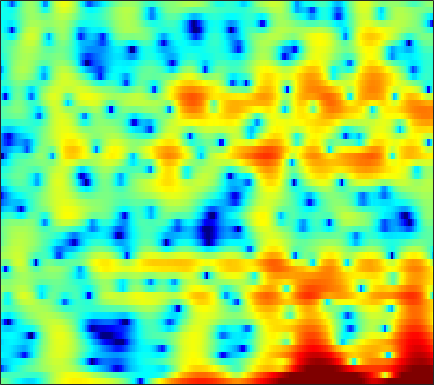

The file beside this chart, header and first rows:
-0.59894, -0.91086, -1.4373, -2.0741, -2.6182, -3.4214, -4.2982, -4.9376, -5.8281, -6.5893, -7.284, -7.7076, -8.1023, -8.2819, -8.2661, -7.9385, -7.2388, -6.4792, -5.2039, -3.7745, -2.3206, -1.2609, 0.07997, 1.2877
-3.258, -3.231, -3.186, -3.136, -3.107, -3.074, -3.064, -3.075, -3.117, -3.192, -3.301, -3.399, -3.549, -3.708, -3.816, -3.897, -3.858, -3.697, -3.26, -2.561, -1.653, -0.8867, 0.1692, 1.199
-16.66, -13.81, -11.14, -9.213, -8.066, -6.808, -5.789, -5.135, -4.374, -3.707, -3.107, -2.688, -2.164, -1.664, -1.301, -0.8255, -0.3555, -0.0009713, 0.4665, 0.9307, 1.387, 1.718, 2.137, 2.516
-9.022, -8.778, -8.354, -7.915, -7.599, -7.218, -6.877, -6.639, -6.307, -5.923, -5.441, -5.003, -4.313, -3.525, -2.886, -2.008, -1.129, -0.4859, 0.3281, 1.076, 1.75, 2.197, 2.712, 3.129
-6.618, -6.72, -6.922, -7.246, -7.609, -8.275, -9.23, -10.2, -11.97, -14.47, -17.56, -18.41, -15.24, -11.24, -8.758, -6.073, -3.9, -2.521, -0.9467, 0.3747, 1.481, 2.188, 2.976, 3.601
-7.471, -7.29, -7.191, -7.269, -7.439, -7.796, -8.307, -8.787, -9.516, -10.22, -10.67, -10.64, -9.98, -8.719, -7.532, -5.849, -4.194, -3.012, -1.539, -0.2075, 0.9732, 1.757, 2.657, 3.392
-8.356, -7.764, -7.224, -6.922, -6.829, -6.852, -7.032, -7.26, -7.643, -8.068, -8.459, -8.671, -8.724, -8.408, -7.868, -6.748, -5.294, -4.097, -2.487, -0.9566, 0.4271, 1.353, 2.425, 3.302
-7.112, -6.822, -6.562, -6.409, -6.364, -6.414, -6.622, -6.887, -7.434, -8.299, -9.644, -11.17, -14.46, -21.77, -37.13, -16.13, -9.944, -6.908, -3.867, -1.534, 0.3082, 1.436, 2.658, 3.599
-7.849, -8.371, -8.922, -9.134, -9.025, -8.607, -8.009, -7.54, -7.02, -6.677, -6.502, -6.453, -6.369, -6.112, -5.695, -4.77, -3.512, -2.458, -1.048, 0.2617, 1.42, 2.169, 2.999, 3.635
-10.22, -12.94, -18.98, -50.39, -21.22, -14.11, -10.39, -8.456, -6.558, -5.153, -4.043, -3.344, -2.521, -1.779, -1.255, -0.5732, 0.1079, 0.6135, 1.262, 1.852, 2.364, 2.688, 3.029, 3.261
-5.131, -5.996, -6.911, -7.29, -7.132, -6.457, -5.435, -4.589, -3.512, -2.517, -1.62, -1.015, -0.3091, 0.2976, 0.6959, 1.152, 1.534, 1.774, 2.036, 2.231, 2.345, 2.375, 2.337, 2.213
-1.698, -2.295, -2.863, -3.091, -3.031, -2.677, -2.077, -1.555, -0.8412, -0.1271, 0.5177, 0.931, 1.371, 1.681, 1.849, 1.992, 2.047, 2.034, 1.953, 1.82, 1.627, 1.432, 1.085, 0.6145
-1.562, -3.326, -5.429, -6.021, -5.107, -3.13, -1.25, -0.05836, 1.229, 2.197, 2.837, 3.123, 3.281, 3.203, 2.996, 2.562, 2.01, 1.582, 1.061, 0.6704, 0.4197, 0.2786, 0.03443, -0.4238
-0.07437, -2.107, -4.908, -5.658, -4.178, -1.539, 0.6495, 1.898, 3.159, 3.956, 4.339, 4.375, 4.104, 3.429, 2.598, 0.9932, -1.296, -3.531, -6.881, -8.017, -5.713, -3.88, -2.165, -1.249
1.454, 1.071, 0.7306, 0.6641, 0.8062, 1.21, 1.714, 2.107, 2.541, 2.764, 2.789, 2.657, 2.21, 1.439, 0.6227, -0.8176, -2.696, -4.298, -6.22, -6.79, -5.692, -4.49, -3.118, -2.167
0.07493, 0.03337, 0.06832, 0.2078, 0.3898, 0.7039, 1.052, 1.308, 1.559, 1.713, 1.733, 1.642, 1.363, 0.9406, 0.5662, -0.004434, -0.6069, -1.017, -1.4, -1.586, -1.573, -1.46, -1.23, -1.012
-2.44, -2.739, -2.845, -2.439, -1.843, -0.8953, 0.03252, 0.601, 1.179, 1.555, 1.67, 1.6, 1.383, 1.038, 0.7335, 0.3491, 0.07077, -0.07393, -0.1595, -0.1217, -0.006519, 0.08502, 0.2104, 0.3094
-5.469, -9.199, -19.31, -10.97, -5.958, -2.106, 0.2657, 1.42, 2.395, 2.812, 2.706, 2.354, 1.581, 0.474, -0.489, -1.627, -2.134, -2, -1.348, -0.5145, 0.2345, 0.6609, 1.02, 1.196
0.09692, -0.4897, -0.7867, -0.2535, 0.5917, 1.878, 3, 3.611, 4.062, 4.009, 3.485, 2.732, 1.082, -1.476, -4.35, -11.19, -21.85, -11.14, -5.545, -2.81, -1.393, -0.8311, -0.5883, -0.7984
1.493, 1.709, 2.03, 2.418, 2.732, 3.149, 3.487, 3.642, 3.657, 3.432, 2.967, 2.398, 1.371, 0.1442, -0.8583, -2.086, -2.814, -3.014, -2.967, -2.867, -3.045, -3.465, -4.444, -6.099
0.08844, 0.6954, 1.397, 2.005, 2.384, 2.793, 3.066, 3.183, 3.201, 3.095, 2.807, 2.509, 2.021, 1.416, 0.9393, 0.3026, -0.3483, -0.8047, -1.438, -2.166, -3.029, -3.85, -5.22, -6.96
-1.421, -0.5122, 0.4824, 1.274, 1.748, 2.239, 2.579, 2.749, 2.871, 2.857, 2.705, 2.541, 2.237, 1.835, 1.493, 0.9868, 0.411, -0.0391, -0.6872, -1.401, -2.167, -2.794, -3.725, -4.704
-1.527, -0.7473, 0.1545, 0.8744, 1.321, 1.787, 2.136, 2.314, 2.461, 2.482, 2.43, 2.31, 2.057, 1.732, 1.421, 0.9374, 0.4069, -0.03616, -0.6269, -1.195, -1.739, -2.1, -2.555, -2.986
-1.087, -0.5451, 0.1105, 0.6685, 1.018, 1.395, 1.669, 1.807, 1.905, 1.954, 1.93, 1.848, 1.659, 1.346, 1.016, 0.4409, -0.2846, -0.9142, -1.789, -2.548, -2.991, -3.037, -2.733, -2.245
-1.982, -1.378, -0.721, -0.215, 0.04472, 0.2472, 0.2904, 0.2829, 0.2537, 0.2917, 0.3576, 0.4706, 0.6035, 0.5624, 0.388, -0.1725, -1.22, -2.405, -4.82, -8.554, -12.42, -10.6, -5.912, -2.548
-6.204, -5.18, -4.26, -3.745, -3.663, -3.949, -4.66, -5.439, -6.503, -7.044, -6.337, -5.198, -3.627, -2.388, -1.77, -1.408, -1.59, -2.073, -3.153, -4.455, -5.06, -4.379, -2.308, -0.09449
-10.73, -9.825, -8.85, -8.339, -8.273, -8.715, -9.927, -11.64, -15.67, -21.77, -16.58, -11.85, -8.015, -5.46, -4.125, -2.851, -1.983, -1.545, -1.078, -0.663, -0.1262, 0.3796, 1.198, 2.115
-14.72, -13.58, -12.07, -10.89, -10.21, -9.64, -9.469, -9.468, -9.471, -9.203, -8.391, -7.514, -6.169, -4.833, -3.923, -2.843, -1.913, -1.282, -0.5202, 0.2044, 0.9031, 1.429, 2.108, 2.772
-20.3, -16.52, -13.22, -10.98, -9.698, -8.417, -7.494, -6.913, -6.301, -5.775, -5.176, -4.777, -4.198, -3.604, -3.162, -2.525, -1.895, -1.366, -0.6368, 0.1517, 0.9384, 1.527, 2.268, 2.925
-12.25, -10.99, -9.337, -7.777, -6.8, -5.713, -4.836, -4.325, -3.802, -3.462, -3.26, -3.216, -3.233, -3.363, -3.466, -3.533, -3.36, -2.993, -2.172, -1.082, 0.1193, 0.9875, 2.056, 2.943
-6.423, -5.803, -4.973, -4.112, -3.545, -2.863, -2.306, -2.02, -1.779, -1.712, -1.968, -2.288, -3.076, -4.303, -5.607, -7.998, -10.44, -10.67, -7.754, -4.378, -1.685, -0.07463, 1.601, 2.87
-4.465, -4.031, -3.4, -2.817, -2.381, -1.861, -1.455, -1.22, -1.066, -1.11, -1.359, -1.759, -2.589, -3.85, -5.147, -7.451, -9.734, -9.971, -7.46, -4.383, -1.833, -0.3211, 1.288, 2.497
-5.368, -5.079, -4.527, -3.956, -3.43, -2.789, -2.257, -1.878, -1.556, -1.415, -1.323, -1.469, -1.669, -2.029, -2.267, -2.6, -2.66, -2.534, -2.013, -1.293, -0.4156, 0.1932, 1.009, 1.739
-9.04, -8.823, -7.889, -6.564, -5.544, -4.363, -3.439, -2.873, -2.286, -1.921, -1.653, -1.509, -1.306, -1.115, -0.9588, -0.6744, -0.4144, -0.2211, -0.02353, 0.08815, 0.03233, -0.06152, -0.2276, -0.15
-27.79, -22.95, -13.96, -9.645, -7.787, -5.988, -4.692, -4.125, -3.658, -3.404, -3.531, -3.371, -3.182, -2.485, -1.836, -0.8123, 0.06641, 0.5952, 0.9249, 0.8158, 0.003505, -1.138, -4.028, -9.397
-12.07, -12.42, -12.25, -11.26, -10.56, -9.496, -8.558, -8.136, -8.078, -8.735, -10.3, -12.66, -15.6, -12.52, -8.898, -5.253, -2.759, -1.459, -0.3096, 0.1963, 0.1967, -0.1783, -0.9838, -1.612
-12.41, -14.13, -16.42, -18.33, -17.86, -15.67, -13.6, -12.39, -11.39, -11.41, -11.95, -12.85, -13.37, -11.63, -9.547, -6.715, -4.464, -3.094, -1.654, -0.5876, 0.2103, 0.655, 1.236, 1.817
-11.85, -13.89, -17.44, -20.84, -20.6, -16.81, -13.72, -11.94, -10.45, -9.426, -8.855, -8.212, -7.597, -6.726, -5.902, -4.819, -3.591, -2.741, -1.646, -0.634, 0.2648, 0.9282, 1.729, 2.501
-7.722, -8.364, -9.103, -9.512, -9.413, -8.952, -8.267, -7.651, -6.936, -6.253, -5.729, -5.386, -4.939, -4.55, -4.229, -3.733, -3.158, -2.662, -1.899, -1.044, -0.09913, 0.6254, 1.565, 2.458
-4.335, -4.375, -4.393, -4.38, -4.225, -4.039, -3.789, -3.663, -3.424, -3.253, -3.119, -3.247, -3.352, -3.658, -3.967, -4.33, -4.678, -4.659, -4.197, -3.138, -1.704, -0.6071, 0.8277, 2.057
-2.612, -2.292, -1.907, -1.597, -1.419, -1.207, -0.9875, -0.9444, -0.9086, -1.082, -1.346, -1.756, -2.465, -3.475, -4.593, -6.633, -9.886, -13.32, -14.67, -9.051, -4.707, -2.305, 0.04582, 1.753
-2.476, -2.053, -1.582, -1.091, -0.8095, -0.4016, -0.136, 0.06023, 0.04092, -0.1553, -0.6762, -1.02, -1.875, -2.915, -3.762, -5.29, -6.861, -7.807, -7.685, -5.509, -2.764, -1.004, 0.9318, 2.353
-3.822, -4.077, -4.071, -3.425, -2.618, -1.542, -0.7607, -0.3598, -0.1969, -0.3567, -0.9198, -1.582, -2.52, -3.468, -3.876, -3.982, -3.547, -2.943, -1.855, -0.5182, 0.8517, 1.811, 2.951, 3.738
-8.176, -12.71, -19.87, -11.19, -7.066, -3.911, -1.996, -1.306, -0.8868, -1.262, -2.26, -3.734, -6.601, -10.77, -13.7, -10.27, -6.118, -3.756, -1.327, 0.4794, 1.929, 2.863, 3.792, 4.43
-5.674, -6.769, -7.317, -6.383, -5.07, -3.498, -2.265, -1.657, -1.348, -1.64, -2.552, -3.539, -5.467, -7.607, -8.463, -7.539, -5.426, -3.898, -2.147, -0.7033, 0.5217, 1.318, 2.257, 3.044
-4.29, -4.267, -3.874, -3.216, -2.62, -1.78, -1.076, -0.641, -0.3657, -0.3299, -0.6076, -1, -1.581, -2.186, -2.608, -2.933, -3.092, -3.155, -3.145, -2.902, -2.323, -1.637, -0.4543, 0.7708
-7.577, -6.232, -4.388, -2.744, -1.733, -0.5597, 0.3478, 0.8402, 1.3, 1.518, 1.515, 1.346, 0.9441, 0.3563, -0.2173, -1.233, -2.622, -3.995, -6.497, -9.771, -10.92, -8.445, -4.662, -1.763
-12.54, -8.873, -5.543, -3.164, -1.788, -0.3432, 0.7422, 1.356, 1.959, 2.29, 2.396, 2.348, 2.049, 1.502, 0.9342, -0.1231, -1.572, -2.969, -5.302, -7.889, -8.713, -7.241, -4.399, -1.985
-7.01, -5.937, -4.359, -2.856, -1.836, -0.6604, 0.3001, 0.8901, 1.497, 1.904, 2.104, 2.147, 2.01, 1.684, 1.332, 0.7051, -0.04052, -0.6477, -1.407, -1.961, -2.138, -1.989, -1.494, -0.8304
-5.093, -4.374, -3.379, -2.378, -1.651, -0.7806, 0.01093, 0.528, 1.103, 1.558, 1.855, 1.965, 1.994, 1.866, 1.659, 1.294, 0.8389, 0.4637, -0.03271, -0.4562, -0.7548, -0.8591, -0.87, -0.7377
-4.405, -3.729, -2.914, -2.149, -1.587, -0.856, -0.1381, 0.3804, 1.023, 1.577, 2.026, 2.252, 2.422, 2.413, 2.281, 1.947, 1.433, 0.9552, 0.2184, -0.56, -1.271, -1.679, -1.942, -1.859
-3.836, -3.408, -2.969, -2.608, -2.313, -1.739, -0.9884, -0.3019, 0.6713, 1.594, 2.386, 2.862, 3.266, 3.408, 3.342, 2.972, 2.272, 1.504, 0.1208, -1.727, -4.019, -5.79, -6.916, -5.744
-3.978, -4.164, -4.778, -5.751, -6.521, -6.827, -5.518, -3.868, -1.557, 0.4145, 1.93, 2.81, 3.612, 4.033, 4.1, 3.858, 3.219, 2.433, 0.907, -1.354, -4.711, -8.235, -11.61, -7.577
-5.412, -5.979, -7.418, -10.03, -13.46, -20.56, -13.64, -8.806, -4.633, -1.825, 0.1581, 1.248, 2.3, 2.939, 3.164, 3.188, 2.898, 2.499, 1.754, 0.8312, -0.09495, -0.6433, -0.9459, -0.6783
-6.033, -6.203, -6.636, -7.163, -7.462, -7.351, -6.467, -5.398, -3.759, -2.141, -0.7417, 0.08995, 0.9762, 1.563, 1.829, 1.955, 1.865, 1.695, 1.382, 1.058, 0.8006, 0.7051, 0.7236, 0.9146
-5.745, -5.652, -5.589, -5.524, -5.365, -5.001, -4.339, -3.686, -2.679, -1.629, -0.6448, -0.004577, 0.6512, 1.067, 1.22, 1.192, 0.9512, 0.6553, 0.1979, -0.1983, -0.3876, -0.3201, 0.05199, 0.6537
-5.334, -5.334, -5.534, -5.831, -5.971, -5.821, -5.105, -4.21, -2.834, -1.497, -0.3454, 0.3758, 1.021, 1.338, 1.327, 0.9988, 0.2587, -0.5929, -2.136, -4.011, -5.357, -5.113, -3.204, -0.9313
-5.471, -5.78, -6.902, -9.056, -11.7, -15.41, -12.4, -8.689, -5.001, -2.472, -0.7486, 0.1468, 0.9168, 1.237, 1.196, 0.7722, -0.1489, -1.236, -3.446, -7.049, -12.29, -11.51, -5.601, -1.546
